Run: headless pygame with SDL's dummy video driver; simulated clock (each Clock.tick advances the game by its frame time, no real sleeping); random seed 0; keys injected as events and as key.get_pressed() state; no mouse input.
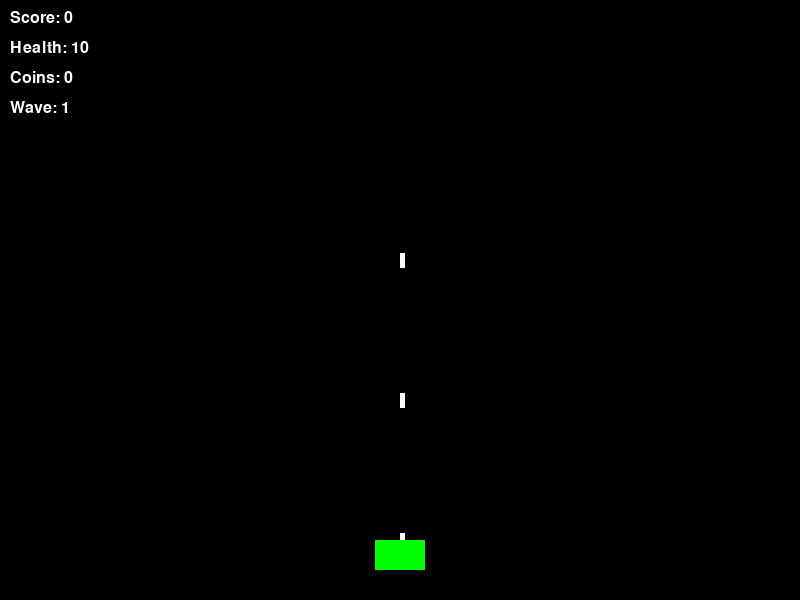
Frame 1 of 4 · flips 1–60 · no input
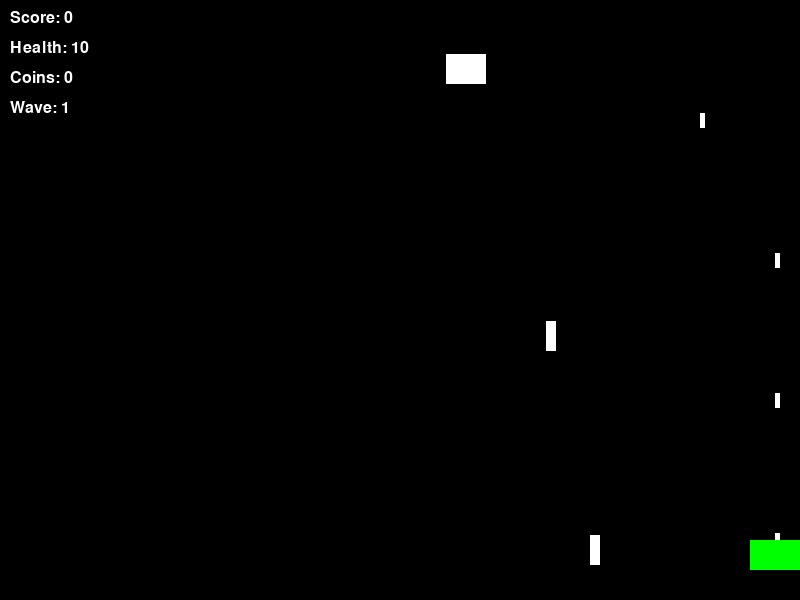
Frame 2 of 4 · flips 61–180 · tapped SPACE, RETURN · held RIGHT (→), D
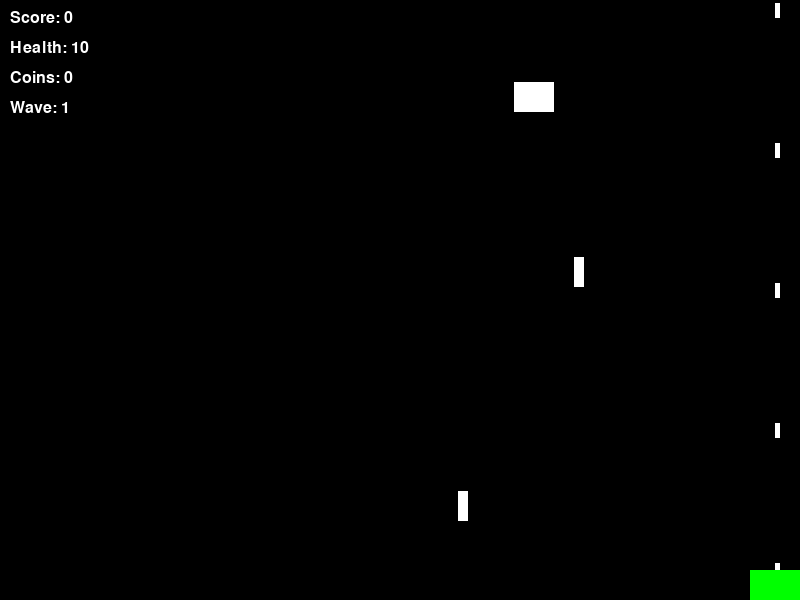
Frame 3 of 4 · flips 181–300 · held DOWN (↓), S
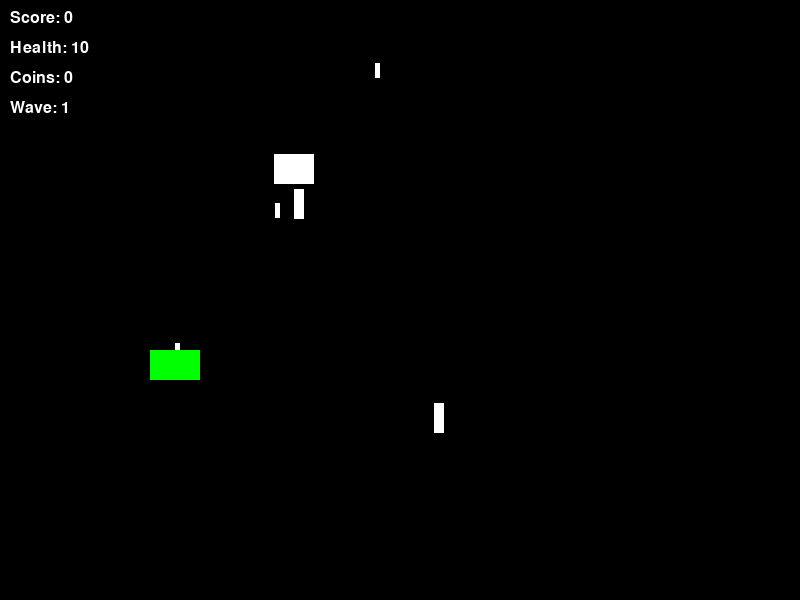
Frame 4 of 4 · flips 301–420 · held LEFT (←), A, UP (↑), W

The pygame program that drew these frames:

import pygame
import random
import sys

# Initialize Pygame
pygame.init()

# Screen dimensions
SCREEN_WIDTH = 800
SCREEN_HEIGHT = 600

# Colors
BLACK = (0, 0, 0)
WHITE = (255, 255, 255)
RED = (255, 0, 0)
GREEN = (0, 255, 0)
BLUE = (0, 0, 255)

# Setup the screen
screen = pygame.display.set_mode((SCREEN_WIDTH, SCREEN_HEIGHT))
pygame.display.set_caption("CyberSafe")

# Clock for controlling frame rate
clock = pygame.time.Clock()

# Player settings
PLAYER_WIDTH = 50
PLAYER_HEIGHT = 30

# Bullet settings
BULLET_WIDTH = 5
BULLET_HEIGHT = 15
bullets = []
bullet_speed = -7
bullet_timer = 0

# Score and coins
score = 0
coins = 0
font = pygame.font.SysFont("Arial", 24)

class CyberSafe:
    def __init__(self, x, y, health=10):
        self.x = x
        self.y = y
        self.health = health
        self.speed = 5

    def move(self, keys):
        if keys[pygame.K_LEFT] and self.x > 0:
            self.x -= self.speed
        if keys[pygame.K_RIGHT] and self.x < SCREEN_WIDTH - PLAYER_WIDTH:
            self.x += self.speed
        if keys[pygame.K_UP] and self.y > 0:
            self.y -= self.speed
        if keys[pygame.K_DOWN] and self.y < SCREEN_HEIGHT - PLAYER_HEIGHT:
            self.y += self.speed
        if self.y < 350:
            self.y = 350

    def draw(self):
        pygame.draw.rect(screen, GREEN, (self.x, self.y, PLAYER_WIDTH, PLAYER_HEIGHT))

    def take_damage(self):
        self.health -= 1
        if self.health <= 0:
            print("Game Over!")
            pygame.quit()
            sys.exit()

class Enemy:
    def __init__(self, x, y, enemy_type="normal"):
        self.x = x
        self.y = y
        self.type = enemy_type
        self.width = 40
        self.height = 30
        self.speed = 2
        self.shoot_timer = 0
        self.delta_x = random.choice([-1, 1])
        self.delta_y = 1

        if self.type == "heavy":
            self.bullet_size = (10, 30)
            self.shoot_rate = 70
        else:
            self.bullet_size = (5, 15)
            self.shoot_rate = 50 if self.type == "normal" else 20

        self.change_direction_timer = random.randint(30, 100)
        self.timer_counter = 0

    def move(self):
        self.timer_counter += 1

        if self.timer_counter >= self.change_direction_timer:
            self.delta_x = random.choice([-1, 1])
            self.delta_y = random.choice([-1, 1])
            self.change_direction_timer = random.randint(30, 100)
            self.timer_counter = 0

        self.x += self.delta_x * self.speed
        self.y += self.delta_y * self.speed

        if self.x <= 0 or self.x >= SCREEN_WIDTH - self.width:
            self.delta_x *= -1
        if self.y >= 250:
            self.delta_y = -1
        elif self.y <= 0:
            self.delta_y = random.choice([1])

    def shoot(self):
        self.shoot_timer += 1
        if self.shoot_timer >= self.shoot_rate:
            self.shoot_timer = 0
            return [self.x + self.width // 2, self.y + self.height]
        return None

    def draw(self):
        if self.type == "normal":
            color = RED
        elif self.type == "rapid":
            color = BLUE
        elif self.type == "heavy":
            color = WHITE
        else:
            color = RED
        pygame.draw.rect(screen, color, (self.x, self.y, self.width, self.height))

def draw_bullet(x, y, size):
    pygame.draw.rect(screen, WHITE, (x, y, size[0], size[1]))

def show_score_and_health(score, health, coins, wave):
    score_text = font.render(f"Score: {score}", True, WHITE)
    health_text = font.render(f"Health: {health}", True, WHITE)
    coins_text = font.render(f"Coins: {coins}", True, WHITE)
    wave_text = font.render(f"Wave: {wave}", True, WHITE)
    screen.blit(score_text, (10, 10))
    screen.blit(health_text, (10, 40))
    screen.blit(coins_text, (10, 70))
    screen.blit(wave_text, (10, 100))

def spawn_wave(wave):
    enemies = []
    for _ in range(wave * 1):  # Increase the number of enemies each wave
        enemy_type = random.choice(["normal", "heavy", "rapid"])
        enemies.append(Enemy(random.randint(0, SCREEN_WIDTH - 40), random.randint(-200, -40), enemy_type))
    return enemies

def main():
    global bullets, score, coins, bullet_timer

    player = CyberSafe(SCREEN_WIDTH // 2 - PLAYER_WIDTH // 2, SCREEN_HEIGHT - 60)

    enemies = []
    enemy_bullets = []

    wave = 1
    wave_in_progress = False

    running = True
    while running:
        screen.fill(BLACK)
        for event in pygame.event.get():
            if event.type == pygame.QUIT:
                pygame.quit()
                sys.exit()

        keys = pygame.key.get_pressed()
        player.move(keys)

        bullet_timer += 1
        if bullet_timer >= 20:
            bullets.append([player.x + PLAYER_WIDTH // 2, player.y])
            bullet_timer = 0

        bullets = [[x, y + bullet_speed] for x, y in bullets if y + bullet_speed > 0]
        for bullet in bullets:
            draw_bullet(bullet[0], bullet[1], (BULLET_WIDTH, BULLET_HEIGHT))

        if not wave_in_progress:
            enemies = spawn_wave(wave)
            wave_in_progress = True

        for enemy in enemies:
            enemy.move()
            enemy.draw()

            new_bullet = enemy.shoot()
            if new_bullet:
                enemy_bullets.append([new_bullet[0], new_bullet[1], enemy.bullet_size])

        enemy_bullets = [[x, y + 5, size] for x, y, size in enemy_bullets if y < SCREEN_HEIGHT]
        for enemy_bullet in enemy_bullets:
            draw_bullet(enemy_bullet[0], enemy_bullet[1], enemy_bullet[2])
            if player.x < enemy_bullet[0] < player.x + PLAYER_WIDTH and player.y < enemy_bullet[1] < player.y + PLAYER_HEIGHT:
                enemy_bullets.remove(enemy_bullet)
                player.take_damage()

        for bullet in bullets[:]:
            for enemy in enemies[:]:
                if enemy.x < bullet[0] < enemy.x + enemy.width and enemy.y < bullet[1] < enemy.y + enemy.height:
                    bullets.remove(bullet)
                    enemies.remove(enemy)

                    if enemy.type == "normal":
                        score += 100
                    elif enemy.type == "rapid":
                        score += 150
                    elif enemy.type == "heavy":
                        score += 200

                    if enemy.type == "normal":
                        coins += 10
                    elif enemy.type == "rapid":
                        coins += 15
                    elif enemy.type == "heavy":
                        coins += 20

                    break

        if not enemies:  # If all enemies are defeated, start the next wave
            wave += 1
            wave_in_progress = False

        player.draw()
        show_score_and_health(score, player.health, coins, wave)

        pygame.display.flip()
        clock.tick(60)

if __name__ == "__main__":
    main()
